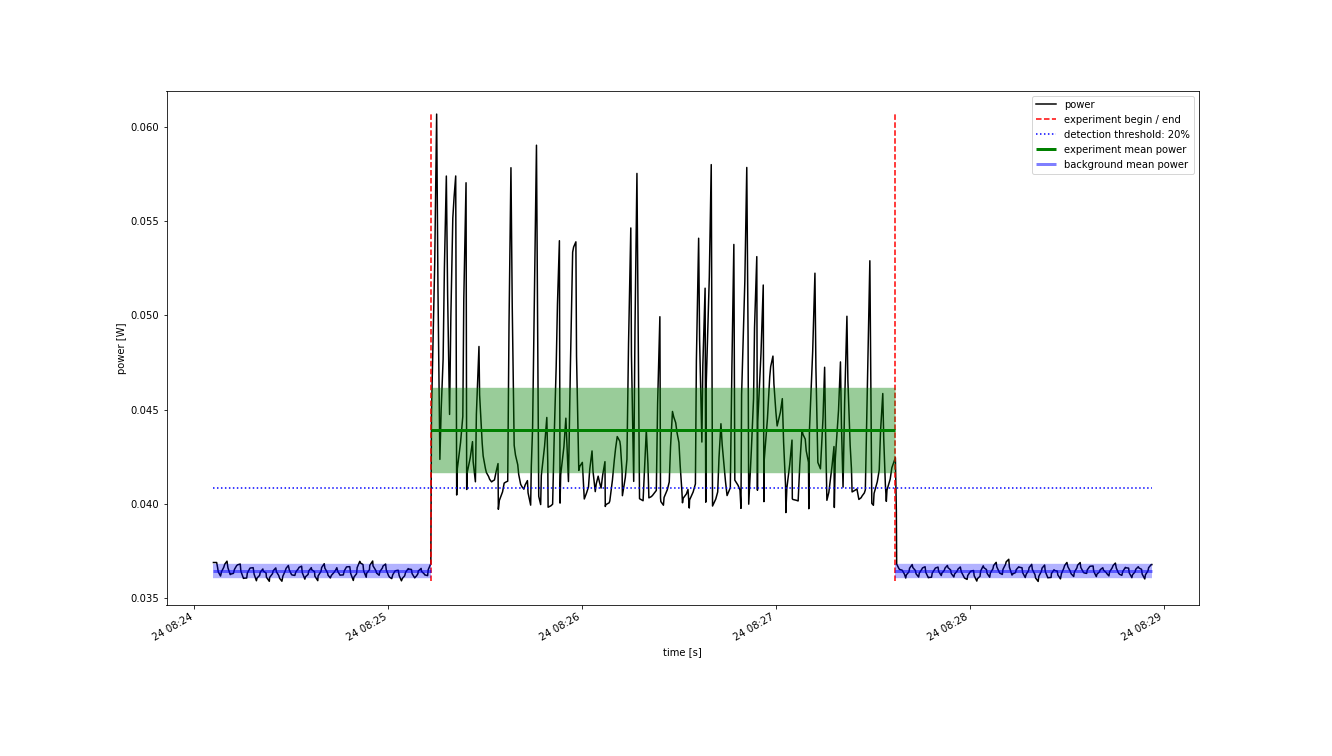

Values plotted in this chart, from the file beside it:
Start Time; current; voltage
2022-10-24 08:24:05.900; 0.007577; 4.87
2022-10-24 08:24:06.300; 0.007577; 4.87
2022-10-24 08:24:06.900; 0.007577; 4.871
2022-10-24 08:24:07.200; 0.00752; 4.871
2022-10-24 08:24:07.400; 0.007475; 4.871
2022-10-24 08:24:08.100; 0.00743; 4.871
2022-10-24 08:24:08.400; 0.007477; 4.871
2022-10-24 08:24:09.100; 0.007524; 4.871
2022-10-24 08:24:09.400; 0.007558; 4.871
2022-10-24 08:24:10.100; 0.007591; 4.871
2022-10-24 08:24:10.400; 0.007518; 4.871
2022-10-24 08:24:11.100; 0.007445; 4.871
2022-10-24 08:24:11.400; 0.007452; 4.871
2022-10-24 08:24:12.100; 0.007458; 4.871
2022-10-24 08:24:12.400; 0.007501; 4.871
2022-10-24 08:24:13.100; 0.007543; 4.871
2022-10-24 08:24:13.400; 0.007552; 4.871
2022-10-24 08:24:14.200; 0.00756; 4.871
2022-10-24 08:24:14.400; 0.007482; 4.871
2022-10-24 08:24:15.200; 0.007404; 4.871
2022-10-24 08:24:15.400; 0.007406; 4.871
2022-10-24 08:24:16.200; 0.007408; 4.871
2022-10-24 08:24:16.400; 0.007461; 4.871
2022-10-24 08:24:17.200; 0.007515; 4.87
2022-10-24 08:24:17.400; 0.007518; 4.87
2022-10-24 08:24:18.200; 0.007521; 4.87
2022-10-24 08:24:18.500; 0.00745; 4.87
2022-10-24 08:24:19.200; 0.007379; 4.87
2022-10-24 08:24:19.400; 0.007408; 4.87
2022-10-24 08:24:20.200; 0.007437; 4.871
2022-10-24 08:24:20.400; 0.007472; 4.871
2022-10-24 08:24:21.200; 0.007506; 4.871
2022-10-24 08:24:21.300; 0.007484; 4.871
2022-10-24 08:24:22.200; 0.007462; 4.871
2022-10-24 08:24:22.300; 0.007417; 4.871
2022-10-24 08:24:23.200; 0.007372; 4.87
2022-10-24 08:24:23.300; 0.007414; 4.87
2022-10-24 08:24:24.200; 0.007456; 4.87
2022-10-24 08:24:24.400; 0.007487; 4.87
2022-10-24 08:24:25.200; 0.007518; 4.87
2022-10-24 08:24:25.400; 0.007477; 4.87
2022-10-24 08:24:26.100; 0.007436; 4.87
2022-10-24 08:24:26.400; 0.007405; 4.87
2022-10-24 08:24:27.100; 0.007373; 4.871
2022-10-24 08:24:27.400; 0.007428; 4.871
2022-10-24 08:24:28.100; 0.007483; 4.871
2022-10-24 08:24:28.400; 0.007514; 4.871
2022-10-24 08:24:29.100; 0.007544; 4.871
2022-10-24 08:24:29.400; 0.007494; 4.871
2022-10-24 08:24:30.100; 0.007444; 4.871
2022-10-24 08:24:30.400; 0.00744; 4.871
2022-10-24 08:24:31.100; 0.007436; 4.871
2022-10-24 08:24:31.400; 0.007473; 4.871
2022-10-24 08:24:32.200; 0.00751; 4.871
2022-10-24 08:24:32.400; 0.007523; 4.871
2022-10-24 08:24:33.200; 0.007537; 4.871
2022-10-24 08:24:33.400; 0.007466; 4.871
2022-10-24 08:24:34.200; 0.007396; 4.871
2022-10-24 08:24:34.400; 0.007421; 4.871
2022-10-24 08:24:35.200; 0.007447; 4.871
... 519 more rows
